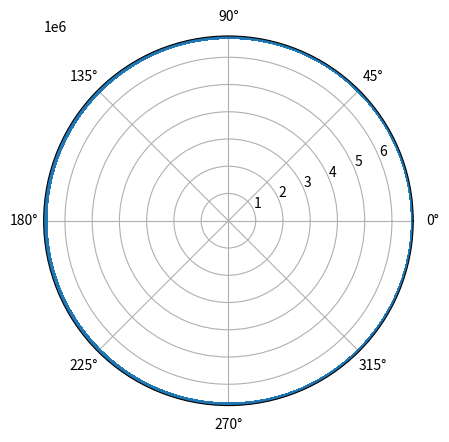
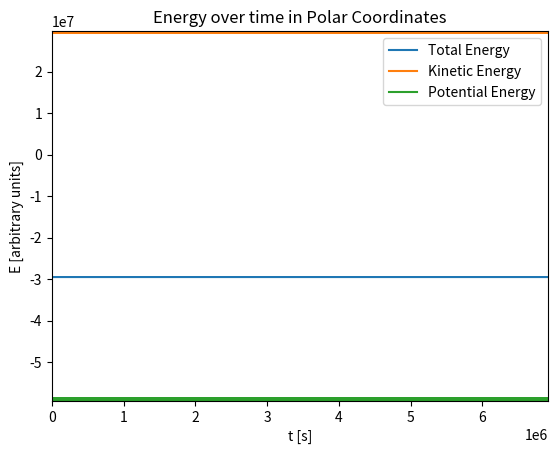

Write the Python code that produced these figures, in order.
import numpy as np
import matplotlib.pyplot as plt
import matplotlib.animation as animation


## equations of motion (polar coordinates): ##

# d^2 (r) / dt^2 - r * (d(theta) /dt)^2 = - (G * M) / (r^2) 
# 2 * (dr / dt) * (d(theta) / dt) + r * (d^2 (theta) / dt^2) = 0


## transformed equations ##

# dr / dt = vr
# d(vr) / dt = r * omega^2 - G * M / r^2
# d(theta) / dt = omega
# d(omega) / dt = - 2 * vr * omega / r

G = 6.67428e-11  # m^3 / Kg / s^2 
M = 5.972e24     # Kg

initial_position = 6_371_000. + 408_000.    # m
initial_angle = 0.                         # rad

initial_radial_velocity = 0.               # m / s
initial_angular_velocity = 1.1288e-3      # rad / s

n = 40001

t0 = 0
tf = 60*60*24*80.

t = np.linspace(t0,tf,n)

k = (tf - t0) / (n-1.)

r = np.zeros([n],float)
vr = np.zeros([n],float)
theta = np.zeros([n],float)
omega = np.zeros([n],float)

r[0] = initial_position
vr[0] = initial_radial_velocity
theta[0] = initial_angle
omega[0] = initial_angular_velocity

# In what follows, with "A" we denote the values related to r and/or theta and with B the ones dr/dt and/or d theta/dt

def fr(vr, t):
    return vr
    
def fvr(r, omega, t, G=G, M=M):
    return r*omega**2-G*M/r**2

def ftheta(omega, t):
    return omega
    
def fomega(r, vr, omega, t):
    return -2*vr*omega/r


for i in range(1,n):

    Y1_r = fr(vr[i-1], t[i-1])
    Y1_vr = fvr(r[i-1], omega[i-1], t[i-1])
    Y1_theta = ftheta(omega[i-1], t[i-1])
    Y1_omega = fomega(r[i-1], vr[i-1], omega[i-1], t[i-1])

    Y2_r = fr(vr[i-1] + k*Y1_vr/2., t[i-1] + k/2.)
    Y2_vr = fvr(r[i-1] + k*Y1_r/2., omega[i-1] + k*Y1_omega/2., t[i-1] + k/2.)
    Y2_theta = ftheta(omega[i-1] + k*Y1_omega/2., t[i-1] + k/2.)
    Y2_omega = fomega(r[i-1] + k*Y1_r/2., vr[i-1] + k*Y1_vr/2., omega[i-1] + k*Y1_omega/2., t[i-1] + k/2.)

    Y3_r = fr(vr[i-1] + k*Y2_vr/2., t[i-1] + k/2.)
    Y3_vr = fvr(r[i-1] + k*Y2_r/2., omega[i-1] + k*Y2_omega/2., t[i-1] + k/2.)
    Y3_theta = ftheta(omega[i-1] + k*Y2_omega/2., t[i-1] + k/2.)
    Y3_omega = fomega(r[i-1] + k*Y2_r/2., vr[i-1] + k*Y2_vr/2., omega[i-1] + k*Y2_omega/2., t[i-1] + k/2.)

    Y4_r = fr(vr[i-1] + k*Y3_vr, t[i-1] + k)
    Y4_vr = fvr(r[i-1] + k*Y3_r, omega[i-1] + k*Y3_omega, t[i-1] + k)
    Y4_theta = ftheta(omega[i-1] + k*Y3_omega, t[i-1] + k)
    Y4_omega = fomega(r[i-1] + k*Y3_r, vr[i-1] + k*Y3_vr, omega[i-1] + k*Y3_omega, t[i-1] + k)

    r[i] = r[i-1] + (k/6)*(Y1_r + 2*Y2_r + 2*Y3_r + Y4_r)
    vr[i] = vr[i-1] + (k/6)*(Y1_vr + 2*Y2_vr + 2*Y3_vr + Y4_vr)
    theta[i] = theta[i-1] + (k/6)*(Y1_theta + 2*Y2_theta + 2*Y3_theta + Y4_theta)
    omega[i] = omega[i-1] + (k/6)*(Y1_omega + 2*Y2_omega + 2*Y3_omega + Y4_omega)

# trajectory in polar coordinates
plt.figure(1)

plt.axes(projection = 'polar')
plt.polar(theta,r)


# Energy over time in polar coordinates
plt.figure(2)
plt.title('Energy over time in Polar Coordinates')

m = 1

Energy = 1/2*m*(vr**2+r**2 * omega**2)-G*M*m/r

t = np.linspace(t0, tf, n)

plt.plot(t, Energy, label = 'Total Energy')   
      
plt.plot(t, 1/2*m*(vr**2+r**2 * omega**2), label = 'Kinetic Energy')
plt.plot(t, -G*M*m/r, label = 'Potential Energy')

plt.xlim(0, tf)
plt.ylim(np.min(-G*M*m/r),np.max(1/2*m*(vr**2+r**2 * omega**2)))

plt.xlabel('t [s]')
plt.ylabel('E [arbitrary units]')
plt.legend()

plt.show()